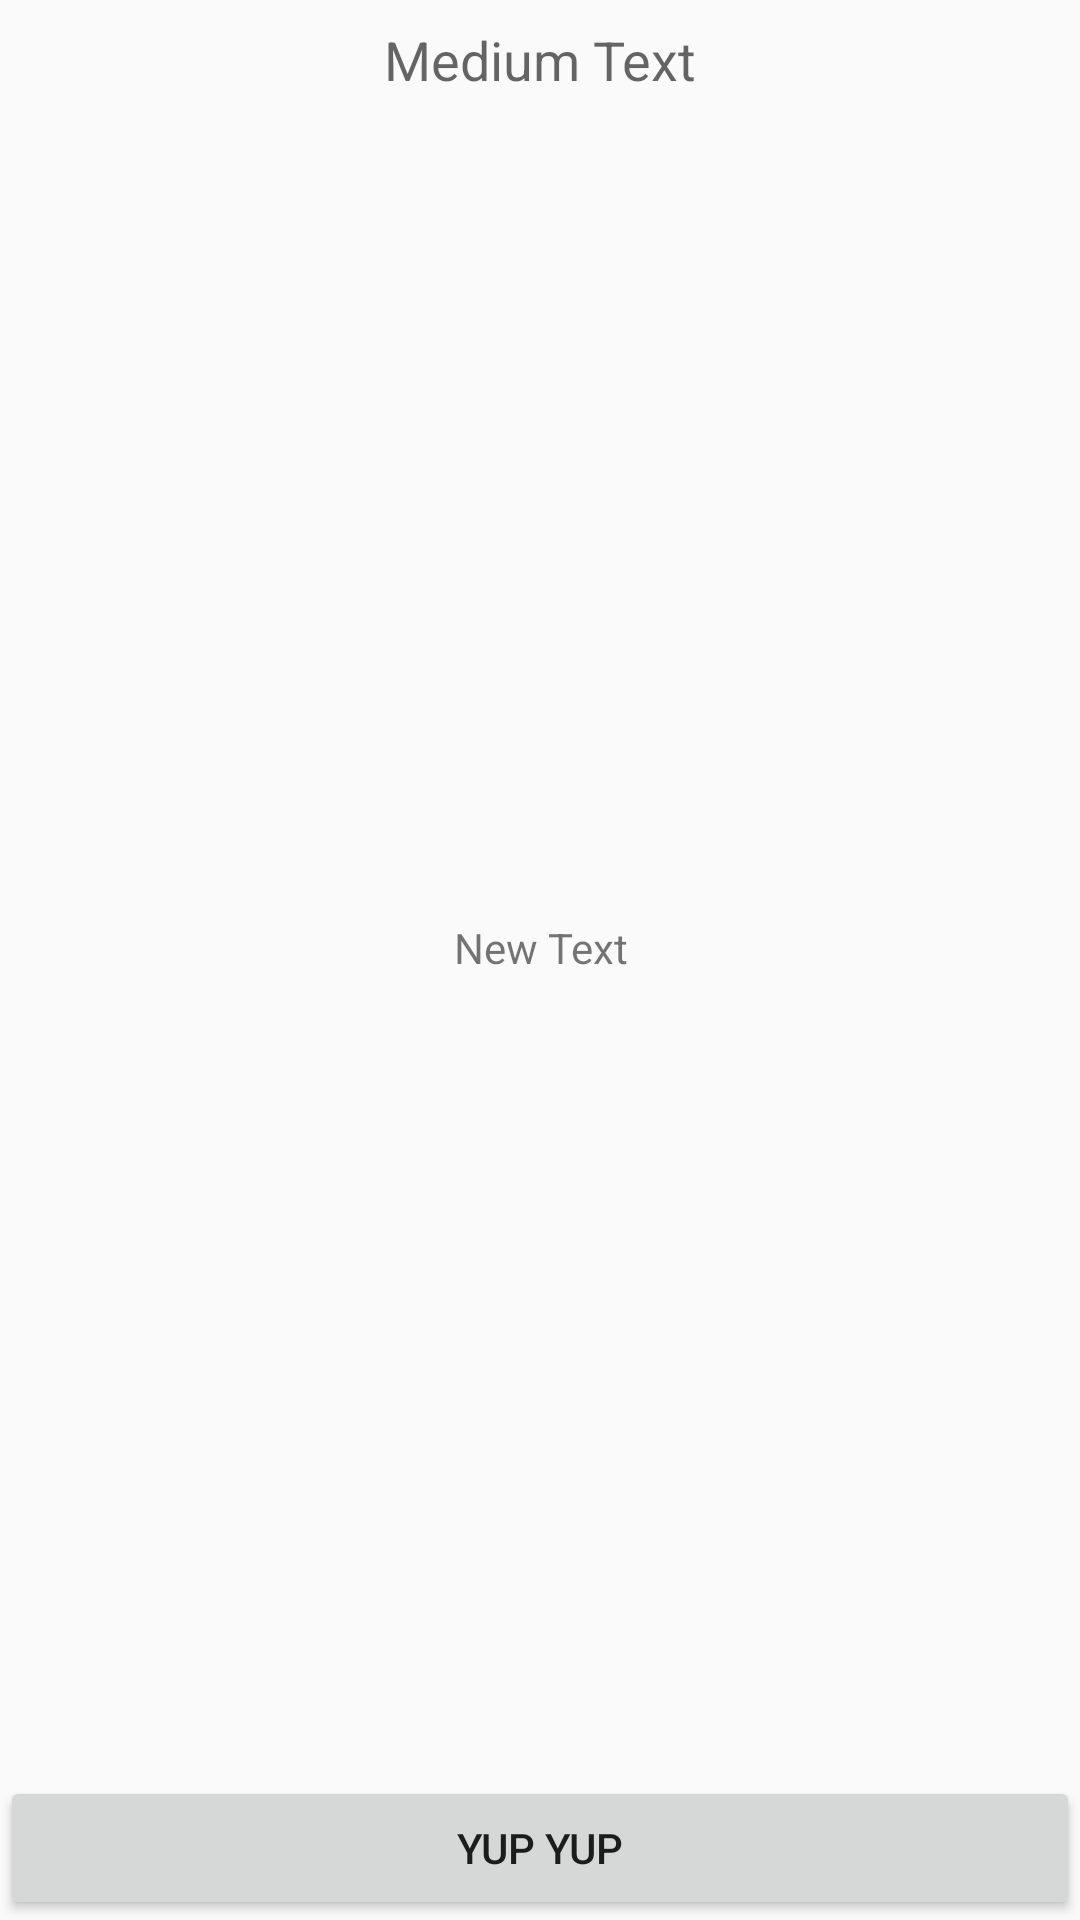

Reconstruct the res/layout file that produces this screen, plus the resources it refers to.
<!-- AndroidManifest.xml: application theme AppTheme -->
<!-- res/layout/content_episode_dialog.xml -->
<?xml version="1.0" encoding="utf-8"?>
<RelativeLayout xmlns:android="http://schemas.android.com/apk/res/android"
    android:layout_width="match_parent" android:layout_height="250dp">

    <TextView
        android:layout_width="fill_parent"
        android:layout_height="40dp"
        android:textAppearance="?android:attr/textAppearanceMedium"
        android:text="Medium Text"
        android:id="@+id/episode_title_text_view"
        android:gravity="center"
        android:layout_alignParentTop="true"
        android:layout_centerHorizontal="true" />

    <TextView
        android:layout_width="wrap_content"
        android:layout_height="wrap_content"
        android:text="New Text"
        android:id="@+id/episode_desc_text_view"
        android:layout_below="@+id/episode_title_text_view"
        android:gravity="center"
        android:scrollbars = "vertical"
        android:layout_alignParentEnd="true"
        android:layout_alignParentStart="true"
        android:layout_above="@+id/ok_button" />

    <Button
        android:layout_width="wrap_content"
        android:layout_height="wrap_content"
        android:text="YUP YUP"
        android:id="@+id/ok_button"
        android:layout_alignParentBottom="true"
        android:layout_alignParentStart="true"
        android:layout_alignParentEnd="true" />
</RelativeLayout>
<!-- resources referenced by this layout -->
<resources>
  <style name="AppTheme" parent="Theme.AppCompat.Light.DarkActionBar">
          
          <item name="colorPrimary">@color/colorPrimary</item>
          <item name="colorPrimaryDark">@color/colorPrimaryDark</item>
          <item name="colorAccent">@color/colorAccent</item>
          <item name="android:actionOverflowButtonStyle">@style/MyActionButtonOverflow</item>
      </style>
  <style name="MyActionButtonOverflow" parent="android:style/Widget.Holo.Light.ActionButton.Overflow">
          <item name="android:src">@mipmap/outline_star</item>
          <item name="android:background">?android:attr/actionBarItemBackground</item>
          <item name="android:contentDescription">"Lala"</item>
      </style>
  <!-- not gathered from this repository: default colours our renderer supplied (Android Studio template values) -->
  <color name="colorPrimary">#FF6200EE</color>
  <color name="colorPrimaryDark">#FF3700B3</color>
  <color name="colorAccent">#FF03DAC5</color>
</resources>
